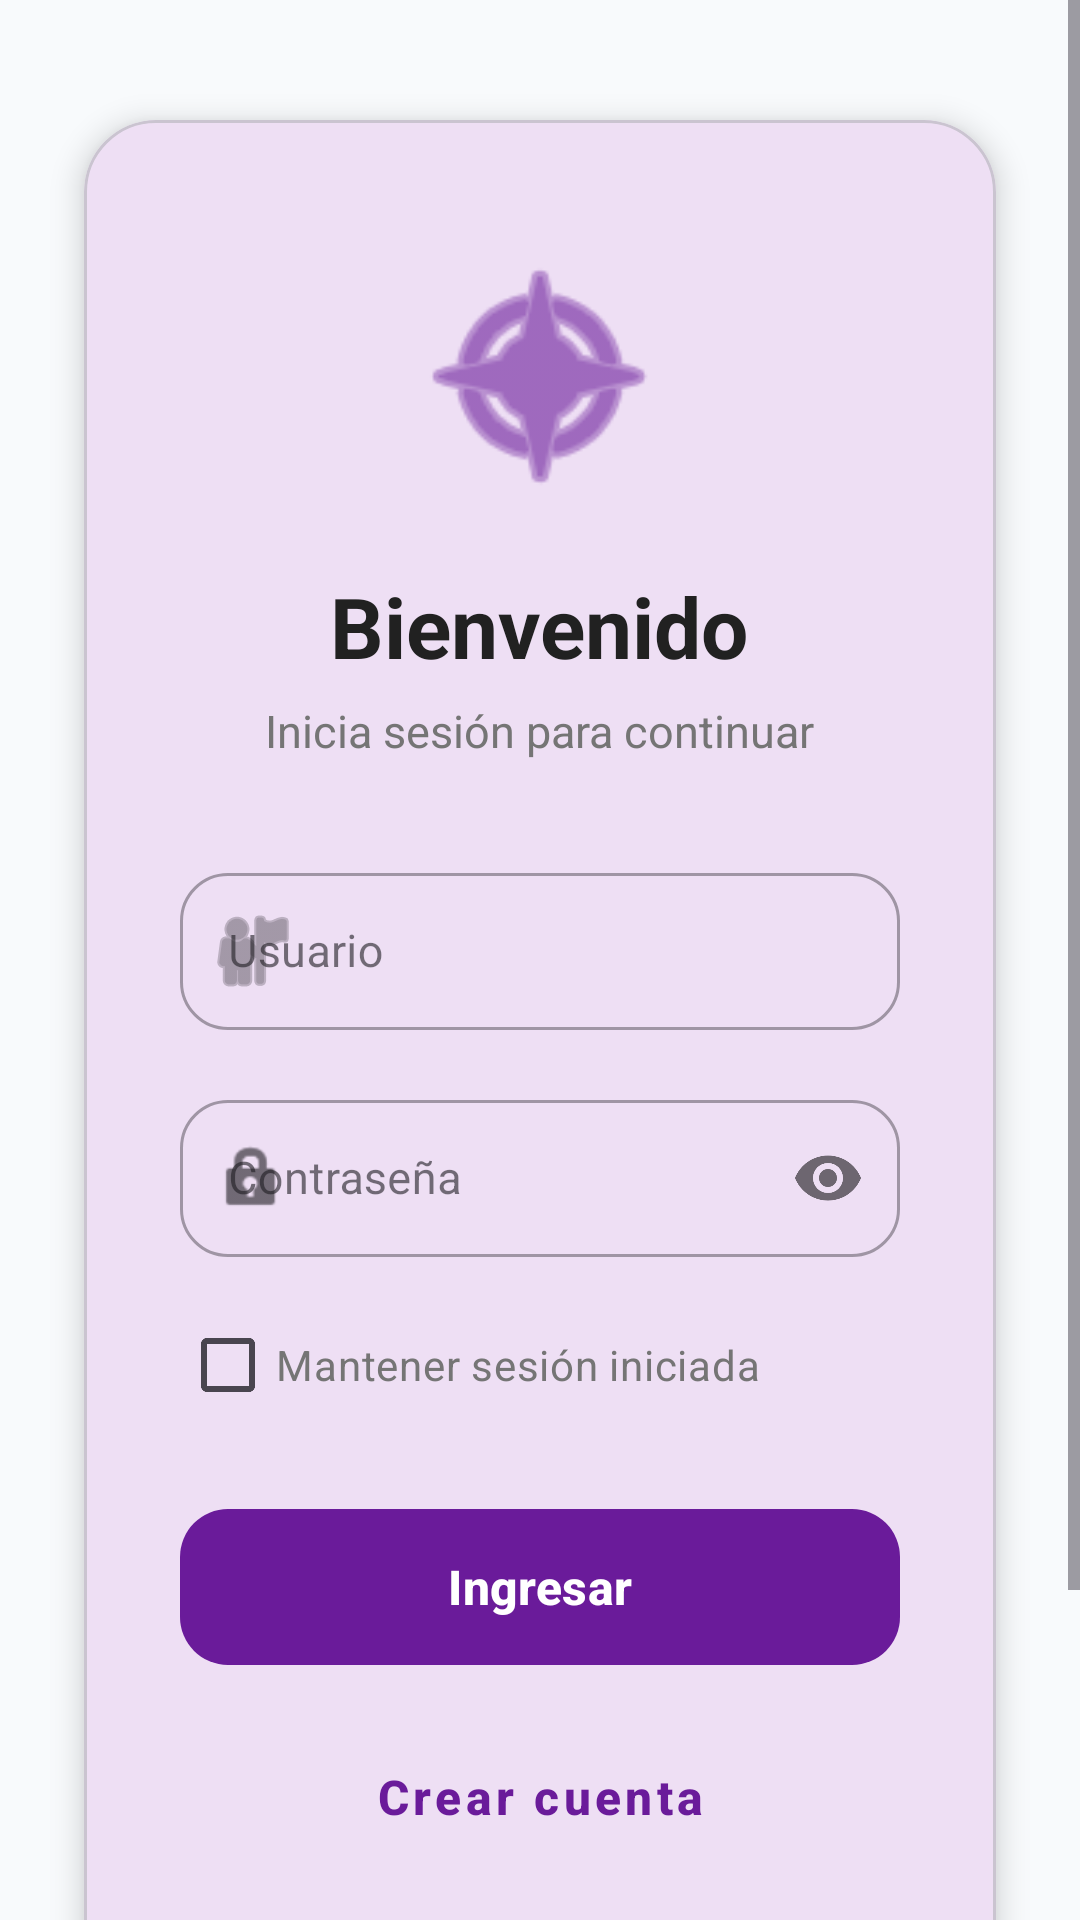

Android layout source for this screen:
<!-- AndroidManifest.xml: application theme Theme.Poyecto -->
<!-- res/layout/activity_login.xml -->
<?xml version="1.0" encoding="utf-8"?>
<ScrollView xmlns:android="http://schemas.android.com/apk/res/android"
    xmlns:app="http://schemas.android.com/apk/res-auto"
    xmlns:tools="http://schemas.android.com/tools"
    android:layout_width="match_parent"
    android:layout_height="match_parent"
    android:fillViewport="true"
    android:background="#F8FAFC">

    <androidx.constraintlayout.widget.ConstraintLayout
        android:id="@+id/main"
        android:layout_width="match_parent"
        android:layout_height="wrap_content">

        <com.google.android.material.card.MaterialCardView
            android:layout_width="0dp"
            android:layout_height="wrap_content"
            android:layout_marginStart="28dp"
            android:layout_marginTop="40dp"
            android:layout_marginEnd="28dp"
            android:layout_marginBottom="40dp"
            app:cardCornerRadius="24dp"
            app:cardElevation="6dp"
            app:layout_constraintBottom_toBottomOf="parent"
            app:layout_constraintEnd_toEndOf="parent"
            app:layout_constraintStart_toStartOf="parent"
            app:layout_constraintTop_toTopOf="parent">

            <LinearLayout
                android:layout_width="match_parent"
                android:layout_height="wrap_content"
                android:orientation="vertical"
                android:padding="32dp">

                <ImageView
                    android:layout_width="90dp"
                    android:layout_height="90dp"
                    android:layout_gravity="center"
                    android:layout_marginTop="8dp"
                    android:layout_marginBottom="20dp"
                    android:contentDescription="Icono de Turismo"
                    android:src="@android:drawable/ic_menu_compass"
                    app:tint="?attr/colorPrimary" />

                <TextView
                    android:layout_width="wrap_content"
                    android:layout_height="wrap_content"
                    android:layout_gravity="center"
                    android:text="Bienvenido"
                    android:textColor="#212121"
                    android:textSize="28sp"
                    android:textStyle="bold" />

                <TextView
                    android:layout_width="wrap_content"
                    android:layout_height="wrap_content"
                    android:layout_gravity="center"
                    android:layout_marginTop="6dp"
                    android:layout_marginBottom="32dp"
                    android:text="Inicia sesión para continuar"
                    android:textColor="#757575"
                    android:textSize="15sp" />

                <com.google.android.material.textfield.TextInputLayout
                    style="@style/Widget.MaterialComponents.TextInputLayout.OutlinedBox"
                    android:layout_width="match_parent"
                    android:layout_height="wrap_content"
                    android:layout_marginBottom="18dp"
                    android:hint="Usuario"
                    app:boxCornerRadiusBottomEnd="16dp"
                    app:boxCornerRadiusBottomStart="16dp"
                    app:boxCornerRadiusTopEnd="16dp"
                    app:boxCornerRadiusTopStart="16dp"
                    app:startIconDrawable="@android:drawable/ic_menu_myplaces">

                    <com.google.android.material.textfield.TextInputEditText
                        android:id="@+id/etUser"
                        android:layout_width="match_parent"
                        android:layout_height="wrap_content"
                        android:inputType="text"
                        android:padding="16dp"
                        android:textSize="15sp" />
                </com.google.android.material.textfield.TextInputLayout>

                <com.google.android.material.textfield.TextInputLayout
                    style="@style/Widget.MaterialComponents.TextInputLayout.OutlinedBox"
                    android:layout_width="match_parent"
                    android:layout_height="wrap_content"
                    android:layout_marginBottom="12dp"
                    android:hint="Contraseña"
                    app:boxCornerRadiusBottomEnd="16dp"
                    app:boxCornerRadiusBottomStart="16dp"
                    app:boxCornerRadiusTopEnd="16dp"
                    app:boxCornerRadiusTopStart="16dp"
                    app:passwordToggleEnabled="true"
                    app:startIconDrawable="@android:drawable/ic_lock_idle_lock">

                    <com.google.android.material.textfield.TextInputEditText
                        android:id="@+id/etPass"
                        android:layout_width="match_parent"
                        android:layout_height="wrap_content"
                        android:inputType="textPassword"
                        android:padding="16dp"
                        android:textSize="15sp" />
                </com.google.android.material.textfield.TextInputLayout>

                <CheckBox
                    android:id="@+id/cbMantenerSesion"
                    android:layout_width="wrap_content"
                    android:layout_height="wrap_content"
                    android:layout_marginBottom="20dp"
                    android:text="Mantener sesión iniciada"
                    android:textColor="#757575"
                    android:textSize="14sp" />

                <com.google.android.material.button.MaterialButton
                    android:id="@+id/btnLogin"
                    android:layout_width="match_parent"
                    android:layout_height="60dp"
                    android:text="Ingresar"
                    android:textAllCaps="false"
                    android:textSize="16sp"
                    android:textStyle="bold"
                    app:cornerRadius="16dp" />

                <com.google.android.material.button.MaterialButton
                    android:id="@+id/btnCrearCuenta"
                    style="@style/Widget.MaterialComponents.Button.TextButton"
                    android:layout_width="match_parent"
                    android:layout_height="60dp"
                    android:layout_marginTop="10dp"
                    android:text="Crear cuenta"
                    android:textAllCaps="false"
                    android:textSize="16sp"
                    android:textStyle="bold"
                    app:cornerRadius="16dp" />

                <TextView
                    android:layout_width="wrap_content"
                    android:layout_height="48dp"
                    android:layout_gravity="center"
                    android:layout_marginTop="24dp"
                    android:clickable="true"
                    android:focusable="true"
                    android:gravity="center"
                    android:paddingHorizontal="12dp"
                    android:text="¿Olvidaste tu contraseña?"
                    android:textColor="@color/purple_primary"
                    android:textSize="14sp"
                    android:textStyle="bold" />

            </LinearLayout>

        </com.google.android.material.card.MaterialCardView>

    </androidx.constraintlayout.widget.ConstraintLayout>

</ScrollView>
<!-- resources referenced by this layout -->
<resources>
  <color name="purple_primary">#6A1B9A</color>
  <style name="Theme.Poyecto" parent="Base.Theme.Poyecto" />
  <style name="Base.Theme.Poyecto" parent="Theme.Material3.Light.NoActionBar">
  
          
  
          <item name="colorPrimary">@color/purple_primary</item>
          <item name="colorPrimaryContainer">@color/purple_light_card</item>
          <item name="colorOnPrimary">@android:color/white</item>
  
          
  
          <item name="android:statusBarColor">@color/purple_dark</item>
          <item name="android:windowLightStatusBar">false</item>
  
          
  
          <item name="android:navigationBarColor">@android:color/white</item>
          <item name="android:windowLightNavigationBar">true</item>
  
          
  
          <item name="android:windowBackground">@color/bg_app</item>
  
          
  
          <item name="toolbarStyle">@style/CustomToolbar</item>
  
          
  
          <item name="materialButtonStyle">@style/CustomButton</item>
  
          
  
          <item name="textInputStyle">@style/CustomTextInputLayout</item>
  
      </style>
  <color name="purple_light_card">#F3E5F5</color>
  <color name="purple_dark">#4A148C</color>
  <color name="bg_app">#F5F7FB</color>
  <style name="CustomToolbar" parent="Widget.Material3.Toolbar">
  
          <item name="android:background">@color/purple_primary</item>
  
          <item name="titleTextColor">@android:color/white</item>
  
          <item name="subtitleTextColor">@android:color/white</item>
  
      </style>
  <style name="CustomButton" parent="Widget.Material3.Button">
  
          <item name="cornerRadius">18dp</item>
  
          <item name="android:textAllCaps">false</item>
  
          <item name="android:textStyle">bold</item>
  
          <item name="android:textSize">15sp</item>
  
      </style>
  <style name="CustomTextInputLayout" parent="Widget.Material3.TextInputLayout.OutlinedBox">
  
          <item name="boxCornerRadiusTopStart">16dp</item>
          <item name="boxCornerRadiusTopEnd">16dp</item>
          <item name="boxCornerRadiusBottomStart">16dp</item>
          <item name="boxCornerRadiusBottomEnd">16dp</item>
  
          <item name="boxStrokeColor">@color/purple_primary</item>
  
          <item name="hintTextColor">@color/text_secondary</item>
  
      </style>
  <color name="text_secondary">#757575</color>
</resources>
